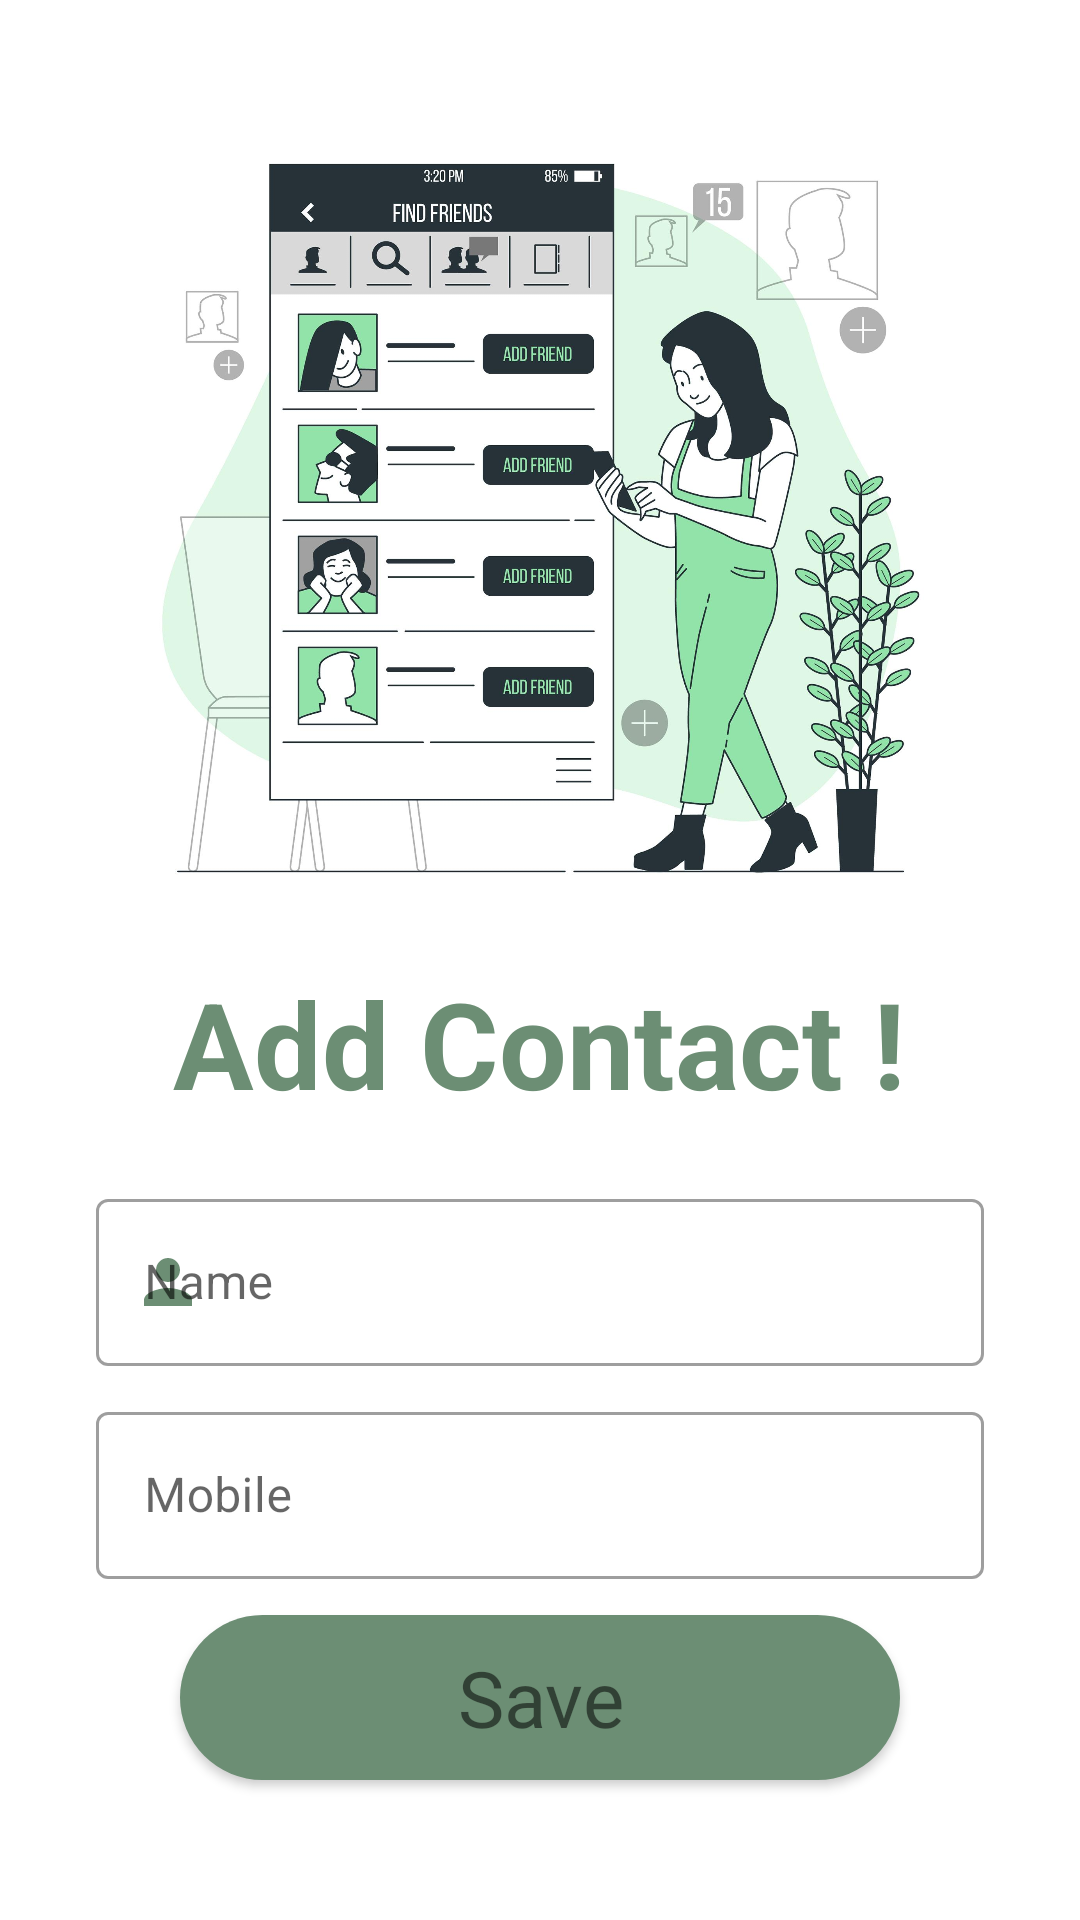

Produce the Android XML layout that renders to this screen, including the resource entries it uses.
<!-- AndroidManifest.xml: application theme Theme.YourCMS -->
<!-- res/layout/fragment_add_contact.xml -->
<?xml version="1.0" encoding="utf-8"?>
<androidx.constraintlayout.widget.ConstraintLayout xmlns:android="http://schemas.android.com/apk/res/android"
    xmlns:app="http://schemas.android.com/apk/res-auto"
    xmlns:tools="http://schemas.android.com/tools"
    android:layout_width="match_parent"
    android:layout_height="match_parent"
    tools:context=".userAuthentication.LoginFragment">


    <ImageView
        android:id="@+id/imageView"
        android:layout_width="match_parent"
        android:layout_height="260dp"
        android:layout_marginTop="44dp"
        android:src="@drawable/add_contact"
        app:layout_constraintEnd_toEndOf="parent"
        app:layout_constraintStart_toStartOf="parent"
        app:layout_constraintTop_toTopOf="parent" />

    <TextView
        android:id="@+id/textView"
        android:layout_width="wrap_content"
        android:layout_height="wrap_content"
        android:text="Add Contact !"
        android:textColor="#6C8E74"
        android:textSize="40sp"
        android:textStyle="bold"
        app:layout_constraintBottom_toBottomOf="parent"
        app:layout_constraintEnd_toEndOf="parent"
        app:layout_constraintHorizontal_bias="0.497"
        app:layout_constraintStart_toStartOf="parent"
        app:layout_constraintTop_toBottomOf="@+id/imageView"
        app:layout_constraintVertical_bias=".06" />




    <com.google.android.material.textfield.TextInputLayout
        android:id="@+id/name_text_input"
        style="@style/Widget.MaterialComponents.TextInputLayout.OutlinedBox"
        android:layout_width="match_parent"
        android:layout_height="wrap_content"
        android:layout_marginTop="20dp"
        android:layout_marginStart="32dp"
        android:layout_marginEnd="32dp"
        app:startIconDrawable="@drawable/person_icon"
        app:startIconTint="#6C8E74"
        app:layout_constraintEnd_toEndOf="parent"
        app:layout_constraintStart_toStartOf="parent"
        app:layout_constraintTop_toBottomOf="@+id/textView">

        <com.google.android.material.textfield.TextInputEditText
            android:id="@+id/add_name_edit_text"
            android:layout_width="match_parent"
            android:singleLine="true"
            android:layout_height="wrap_content"
            android:hint="Name" />
    </com.google.android.material.textfield.TextInputLayout>


    <com.google.android.material.textfield.TextInputLayout
        android:id="@+id/number_text_input"
        style="@style/Widget.MaterialComponents.TextInputLayout.OutlinedBox"
        android:layout_width="match_parent"
        android:layout_height="wrap_content"
        android:layout_marginTop="10dp"
        android:layout_marginStart="32dp"
        android:layout_marginEnd="32dp"
        app:startIconDrawable="@drawable/phone_icon"
        app:startIconTint="#6C8E74"
        app:layout_constraintEnd_toEndOf="parent"
        app:layout_constraintStart_toStartOf="parent"
        app:layout_constraintTop_toBottomOf="@+id/name_text_input">

        <com.google.android.material.textfield.TextInputEditText
            android:id="@+id/add_number_edit_text"
            android:layout_width="match_parent"
            android:singleLine="true"
            android:inputType="number"
            android:layout_height="wrap_content"
            android:hint="Mobile" />
    </com.google.android.material.textfield.TextInputLayout>




    <TextView
        android:id="@+id/save_contact"
        android:layout_width="240dp"
        android:layout_height="55dp"
        android:text="Save"
        android:background="@drawable/btn_bg"
        android:textSize="26sp"
        android:elevation="@dimen/cardview_default_elevation"
        android:fontFamily="@font/poppins_medium"
        android:gravity="center"
        app:layout_constraintBottom_toBottomOf="parent"
        app:layout_constraintEnd_toEndOf="parent"
        app:layout_constraintStart_toStartOf="parent"
        app:layout_constraintTop_toBottomOf="@+id/number_text_input"
        app:layout_constraintVertical_bias="0.202" />



</androidx.constraintlayout.widget.ConstraintLayout>
<!-- resources referenced by this layout -->
<resources>
  <!-- drawable add_contact: jpg bitmap (drawable, 258114 bytes) -->
  <!-- drawable btn_bg (drawable) -->
  <?xml version="1.0" encoding="utf-8"?>
  <shape xmlns:android="http://schemas.android.com/apk/res/android">
  
      <solid android:color="#6C8E74"/>
      <corners android:radius="52dp"/>
  
  </shape>
  <!-- drawable person_icon (drawable) -->
  <vector android:height="24dp" android:tint="#40744d"
      android:viewportHeight="24" android:viewportWidth="24"
      android:width="24dp" xmlns:android="http://schemas.android.com/apk/res/android">
      <path android:fillColor="@android:color/white" android:pathData="M12,12c2.21,0 4,-1.79 4,-4s-1.79,-4 -4,-4 -4,1.79 -4,4 1.79,4 4,4zM12,14c-2.67,0 -8,1.34 -8,4v2h16v-2c0,-2.66 -5.33,-4 -8,-4z"/>
  </vector>
  <style name="Theme.YourCMS" parent="Theme.MaterialComponents.Light.NoActionBar">
          
          <item name="android:forceDarkAllowed" tools:targetApi="q">false</item>
  
          <item name="colorPrimary">#6C8E74</item>
          <item name="colorPrimaryVariant">#40744d</item>
          <item name="colorOnPrimary">@color/white</item>
          
          <item name="colorSecondary">@color/teal_200</item>
          <item name="colorSecondaryVariant">@color/teal_700</item>
          <item name="colorOnSecondary">@color/black</item>
          
          <item name="android:statusBarColor">?attr/colorPrimaryVariant</item>
          
      </style>
  <!-- not gathered from this repository: default colours our renderer supplied (Android Studio template values) -->
  <color name="teal_200">#FF03DAC5</color>
  <color name="teal_700">#FF018786</color>
  <color name="black">#FF000000</color>
  <color name="white">#FFFFFFFF</color>
</resources>
